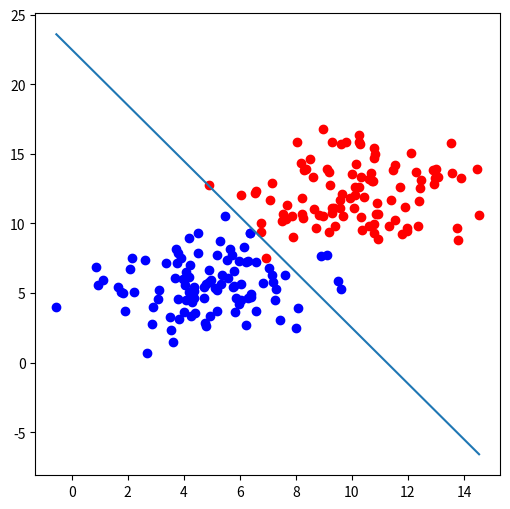

Recreate this plot in Python.
# sigmoid implementation

import numpy as np
import matplotlib.pyplot as plt


def draw(x1, x2):
    plt.plot(x1, x2)


def sigmoid_function(score):
    return 1/(1+np.exp(-score))


number_points = 100
np.random.seed(0)

bias = np.ones(number_points)

above_region = np.array([np.random.normal(10, 2, number_points),
                         np.random.normal(12, 2, number_points), bias]).T
bellow_region = np.array([np.random.normal(5, 2, number_points),
                          np.random.normal(6, 2, number_points), bias]).T

# random weights
weight_1 = -0.4
weight_2 = -0.2
bias = 4.5

all_points = np.vstack((above_region, bellow_region))
line_parameters = np.matrix([weight_1, weight_2, bias]).T
x1 = np.array([bellow_region[:, 0].min(), above_region[:, 0].max()])
x2 = -bias/weight_2 + x1*(-weight_1/weight_2)
linear_combination = all_points * line_parameters


if __name__ == '__main__':

    probabilities = sigmoid_function(linear_combination)
    _, ax = plt.subplots(figsize=(6,6))

    ax.scatter(above_region[:, 0], above_region[:,1], color = 'r')
    ax.scatter(bellow_region[:, 0], bellow_region[:,1], color = 'b')

    draw(x1, x2)
    plt.show()
